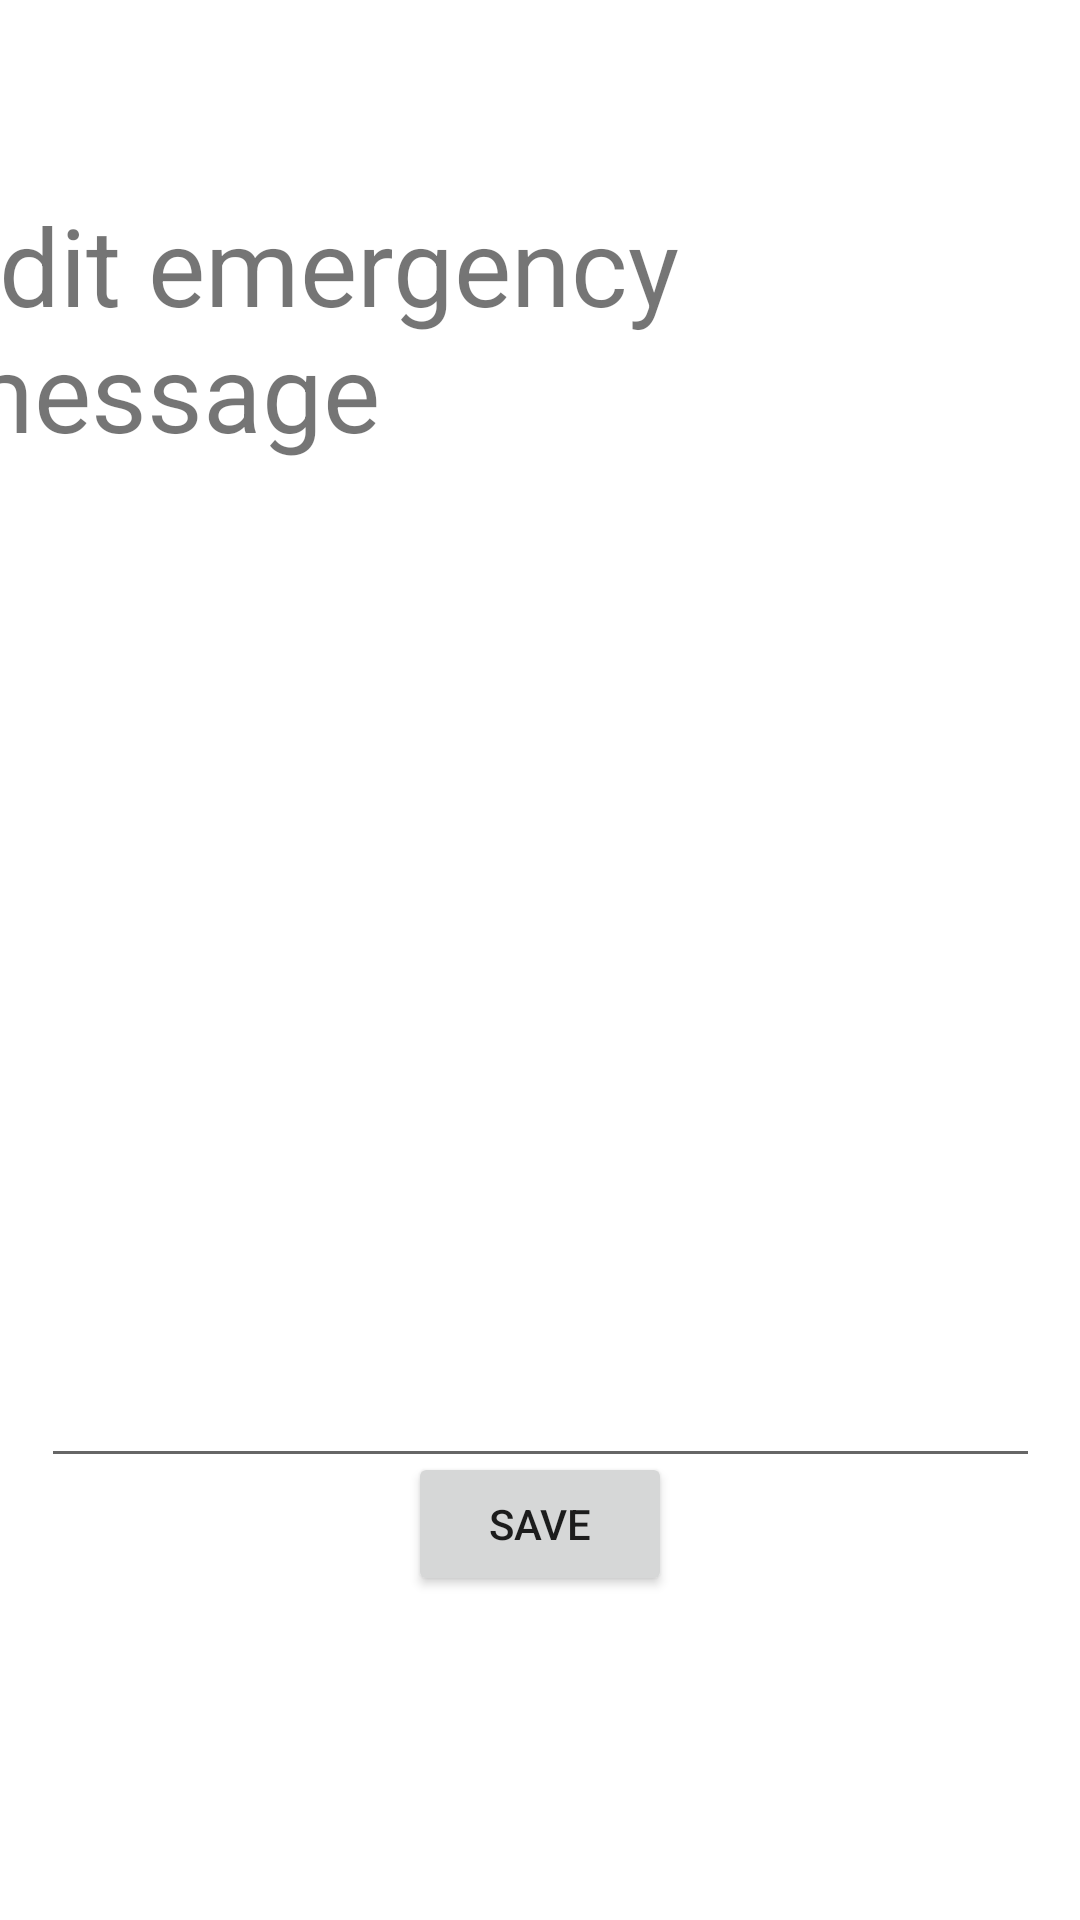

Android layout source for this screen:
<!-- AndroidManifest.xml: application theme Theme.Surakchya -->
<!-- res/layout/activity_message_update.xml -->
<?xml version="1.0" encoding="utf-8"?>
<androidx.constraintlayout.widget.ConstraintLayout xmlns:android="http://schemas.android.com/apk/res/android"
    xmlns:app="http://schemas.android.com/apk/res-auto"
    xmlns:tools="http://schemas.android.com/tools"
    android:layout_width="match_parent"
    android:layout_height="match_parent"
    tools:context=".AddContact">

    <Button
        android:id="@+id/update_button"
        android:layout_width="wrap_content"
        android:layout_height="wrap_content"
        android:layout_marginStart="136dp"
        android:layout_marginLeft="136dp"
        android:layout_marginBottom="108dp"
        android:text="@string/save_button"
        app:layout_constraintBottom_toBottomOf="parent"
        app:layout_constraintStart_toStartOf="parent" />

    <TextView
        android:id="@+id/Add_Contact_header"
        android:layout_width="381dp"
        android:layout_height="116dp"
        android:layout_marginStart="75dp"
        android:layout_marginLeft="75dp"
        android:layout_marginTop="64dp"
        android:layout_marginEnd="44dp"
        android:layout_marginRight="44dp"
        android:fontFamily="sans-serif"
        android:text="@string/edit_em_message"
        android:textSize="36sp"
        app:layout_constraintEnd_toEndOf="parent"
        app:layout_constraintHorizontal_bias="0.685"
        app:layout_constraintStart_toStartOf="parent"
        app:layout_constraintTop_toTopOf="parent" />

    <EditText
        android:id="@+id/update_message_text"
        android:layout_width="333dp"
        android:layout_height="321dp"
        android:ems="10"
        android:gravity="start|top"
        android:inputType="textMultiLine"
        app:layout_constraintBottom_toTopOf="@+id/update_button"
        app:layout_constraintEnd_toEndOf="parent"
        app:layout_constraintStart_toStartOf="parent"
        app:layout_constraintTop_toBottomOf="@+id/Add_Contact_header" />
</androidx.constraintlayout.widget.ConstraintLayout>
<!-- resources referenced by this layout -->
<resources>
  <string name="edit_em_message">Edit emergency message</string>
  <string name="save_button">Save</string>
  <style name="Theme.Surakchya" parent="Theme.MaterialComponents.DayNight.DarkActionBar">
          
          <item name="colorPrimary">@color/purple_500</item>
          <item name="colorPrimaryVariant">@color/purple_700</item>
          <item name="colorOnPrimary">@color/white</item>
          
          <item name="colorSecondary">@color/teal_200</item>
          <item name="colorSecondaryVariant">@color/teal_700</item>
          <item name="colorOnSecondary">@color/black</item>
          
          <item name="android:statusBarColor" tools:targetApi="l">?attr/colorPrimaryVariant</item>
          
      </style>
  <color name="purple_500">#FF6200EE</color>
  <color name="purple_700">#FF3700B3</color>
  <color name="white">#FFFFFFFF</color>
  <color name="teal_200">#FF03DAC5</color>
  <color name="teal_700">#FF018786</color>
  <color name="black">#FF000000</color>
</resources>
